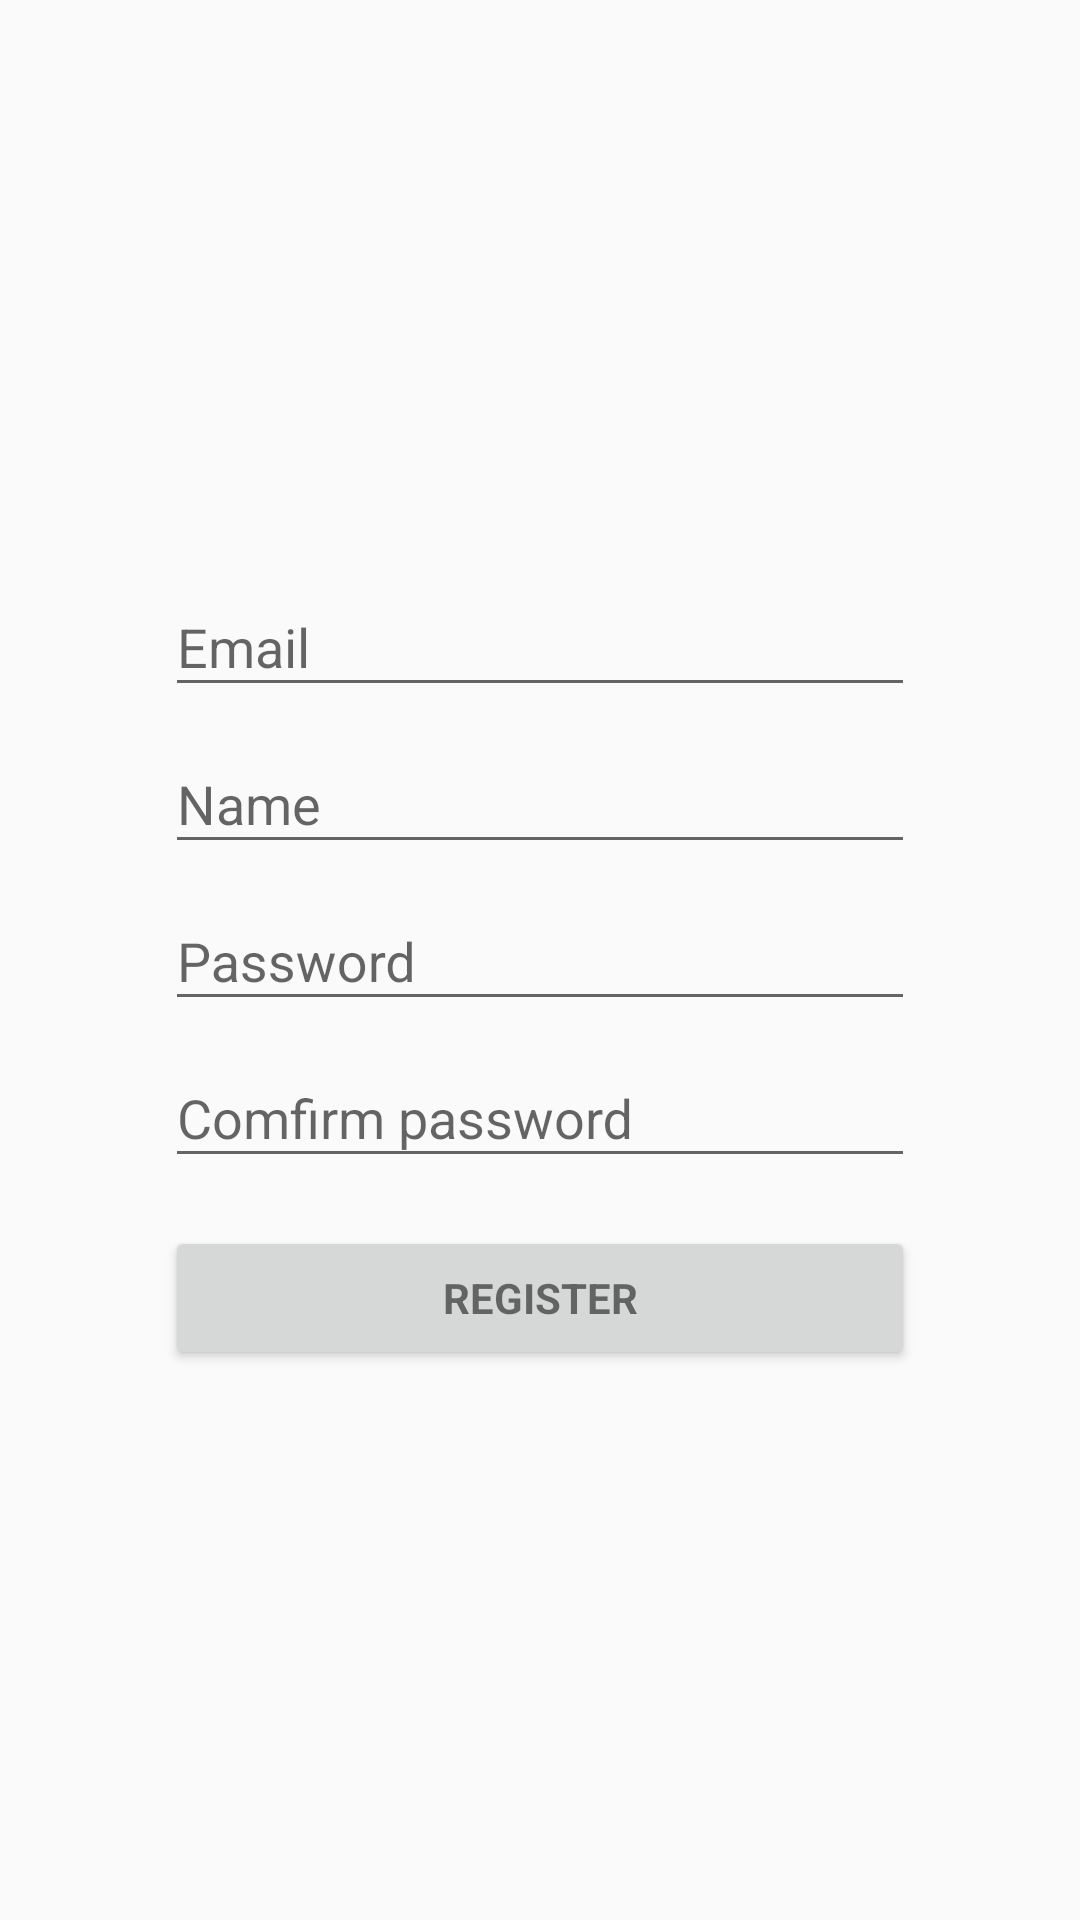

Produce the Android XML layout that renders to this screen, including the resource entries it uses.
<!-- AndroidManifest.xml: application theme AppTheme -->
<!-- res/layout/activity_registration.xml -->
<LinearLayout xmlns:android="http://schemas.android.com/apk/res/android"
    xmlns:tools="http://schemas.android.com/tools"
    android:layout_width="match_parent"
    android:layout_height="match_parent"
    android:gravity="center"
    android:orientation="horizontal"
    android:paddingBottom="@dimen/activity_vertical_margin"
    android:paddingLeft="@dimen/activity_horizontal_margin"
    android:paddingRight="@dimen/activity_horizontal_margin"
    android:paddingTop="@dimen/activity_vertical_margin">

    <ProgressBar
        android:id="@+id/reg_progress"
        style="?android:attr/progressBarStyleLarge"
        android:layout_width="wrap_content"
        android:layout_height="wrap_content"
        android:layout_marginBottom="8dp"
        android:visibility="gone" />

    <ScrollView
        android:id="@+id/reg_form"
        android:layout_width="match_parent"
        android:layout_height="wrap_content">

        <LinearLayout
            android:id="@+id/email_reg_form"
            android:layout_width="match_parent"
            android:layout_height="wrap_content"
            android:orientation="vertical"
            android:layout_gravity="center_horizontal">

            <android.support.design.widget.TextInputLayout
                android:layout_width="250sp"
                android:layout_height="wrap_content"
                android:layout_gravity="center_horizontal">

                <AutoCompleteTextView
                    android:id="@+id/email"
                    android:layout_width="match_parent"
                    android:layout_height="wrap_content"
                    android:hint="@string/prompt_email"
                    android:inputType="textEmailAddress"
                    android:imeOptions="actionUnspecified"
                    android:maxLines="1"
                    android:singleLine="true" />

            </android.support.design.widget.TextInputLayout>

            <android.support.design.widget.TextInputLayout
                android:layout_width="250sp"
                android:layout_height="wrap_content"
                android:layout_gravity="center_horizontal">

                <EditText
                    android:id="@+id/user_name"
                    android:layout_width="match_parent"
                    android:layout_height="wrap_content"
                    android:hint="Name"
                    android:imeOptions="actionUnspecified"
                    android:maxLines="1"
                    android:singleLine="true" />

            </android.support.design.widget.TextInputLayout>

            <android.support.design.widget.TextInputLayout
                android:layout_width="250sp"
                android:layout_height="wrap_content"
                android:layout_gravity="center_horizontal">

                <EditText
                    android:id="@+id/password"
                    android:layout_width="match_parent"
                    android:layout_height="wrap_content"
                    android:hint="Password"
                    android:imeActionId="@+id/reg_pass"
                    android:imeActionLabel="@string/action_sign_in_short"
                    android:imeOptions="actionUnspecified"
                    android:inputType="textPassword"
                    android:maxLines="1"
                    android:singleLine="true"
                    tools:ignore="InvalidImeActionId" />

            </android.support.design.widget.TextInputLayout>

            <android.support.design.widget.TextInputLayout
                android:layout_width="250sp"
                android:layout_height="wrap_content"
                android:layout_gravity="center_horizontal">

                <EditText
                    android:id="@+id/comf_password"
                    android:layout_width="match_parent"
                    android:layout_height="wrap_content"
                    android:hint="Comfirm password"
                    android:imeActionId="@+id/reg_comf_pass"
                    android:imeActionLabel="@string/action_sign_in_short"
                    android:imeOptions="actionUnspecified"
                    android:inputType="textPassword"
                    android:maxLines="1"
                    android:singleLine="true"
                    tools:ignore="InvalidImeActionId" />

            </android.support.design.widget.TextInputLayout>

            <Button
                android:id="@+id/email_reg_button"
                style="?android:textAppearanceSmall"
                android:layout_width="250sp"
                android:layout_height="wrap_content"
                android:layout_gravity="center_horizontal"
                android:layout_marginTop="16dp"
                android:text="Register"
                android:textStyle="bold" />


        </LinearLayout>
    </ScrollView>
</LinearLayout>
<!-- resources referenced by this layout -->
<resources>
  <string name="action_sign_in_short">Sign in</string>
  <string name="prompt_email">Email</string>
  <style name="AppTheme" parent="@style/Theme.AppCompat.Light.NoActionBar" />
</resources>
